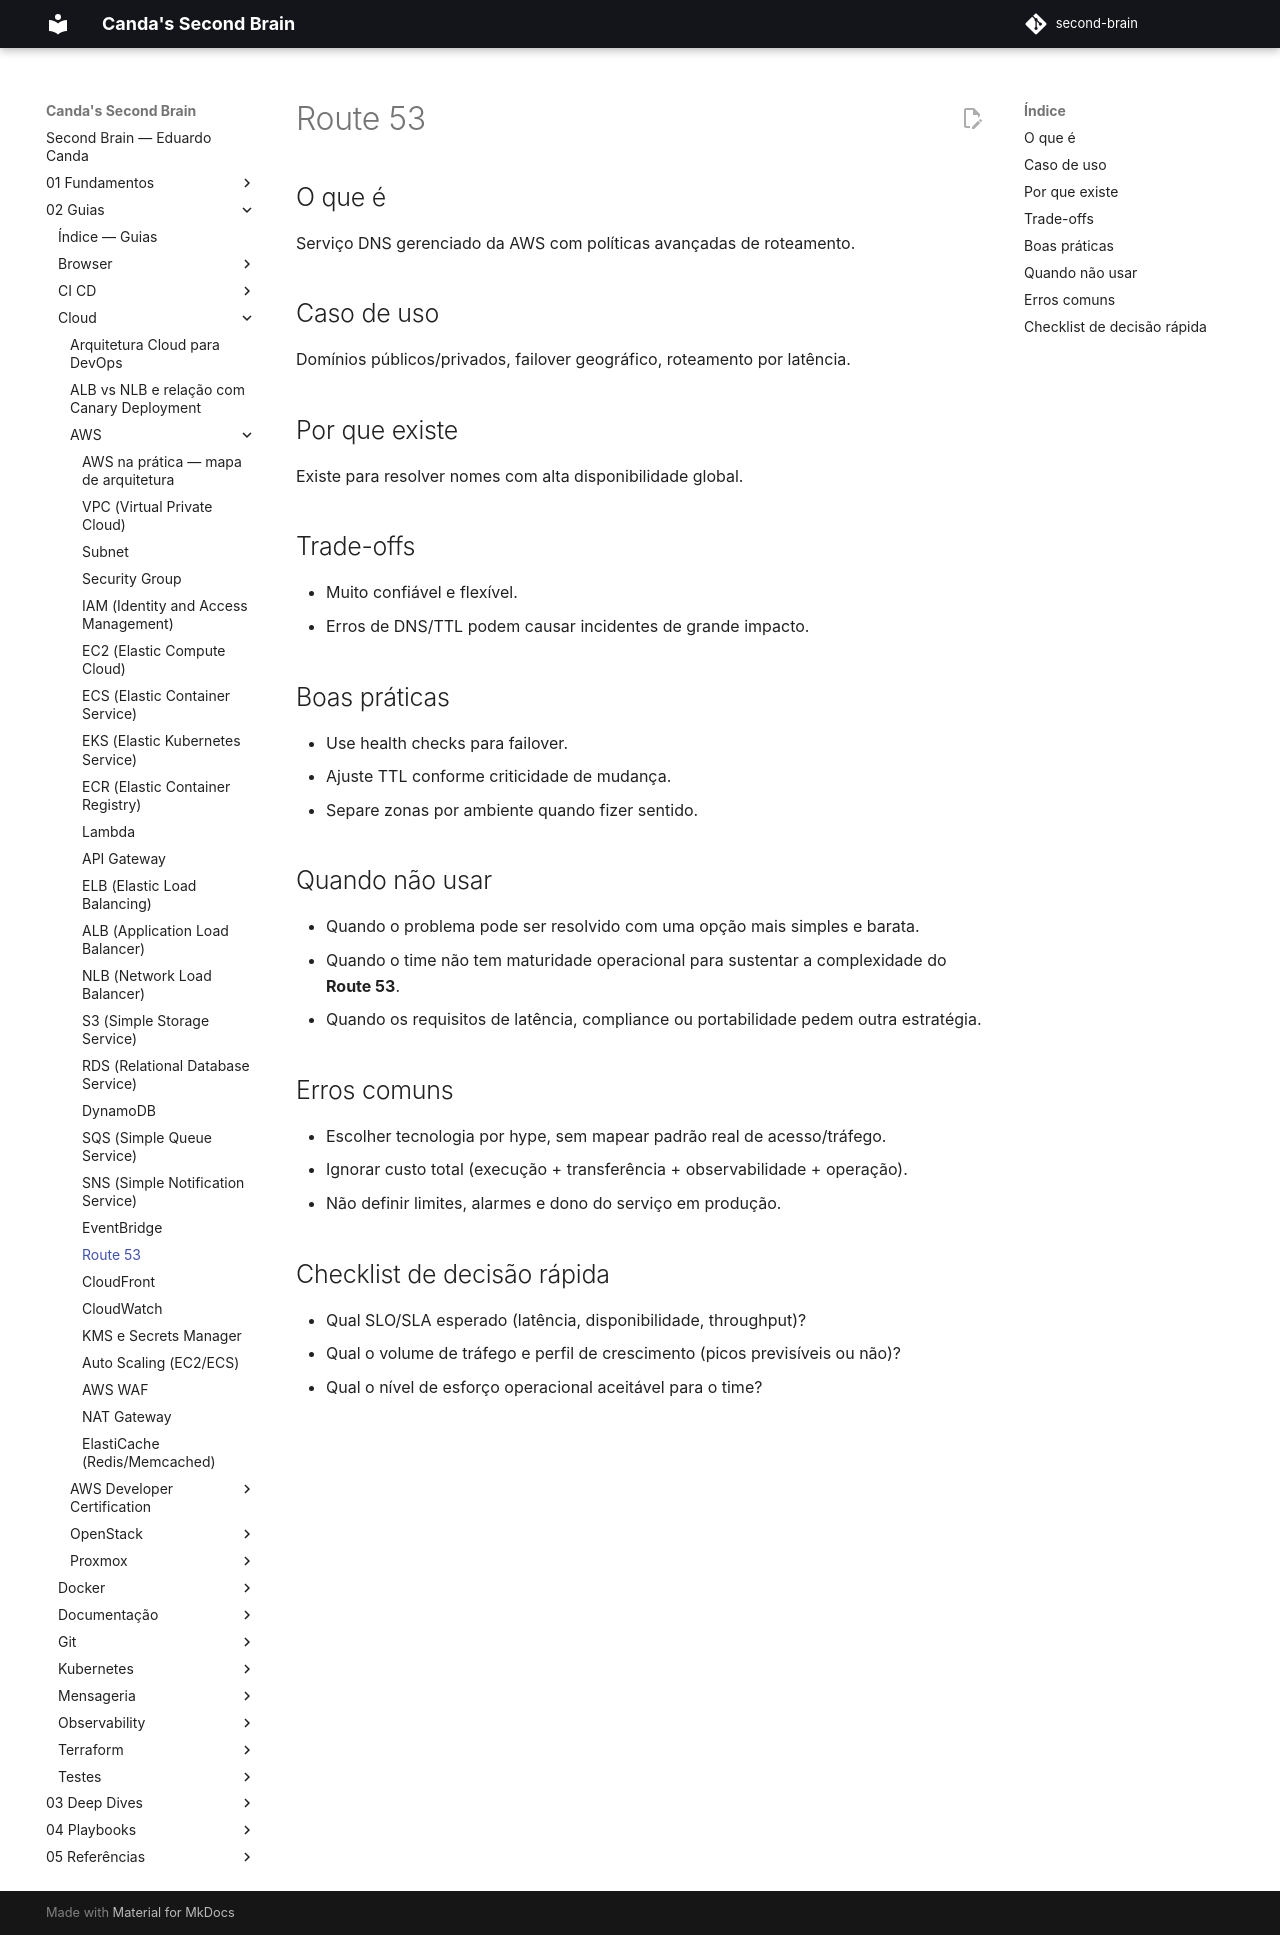

repository: EduardoCanda/second-brain · page: 02 - Guias/Cloud/AWS/20 - Route 53/index.html · generator: mkdocs

# Route 53

## O que é
Serviço DNS gerenciado da AWS com políticas avançadas de roteamento.

## Caso de uso
Domínios públicos/privados, failover geográfico, roteamento por latência.

## Por que existe
Existe para resolver nomes com alta disponibilidade global.

## Trade-offs
- Muito confiável e flexível.
- Erros de DNS/TTL podem causar incidentes de grande impacto.

## Boas práticas
- Use health checks para failover.
- Ajuste TTL conforme criticidade de mudança.
- Separe zonas por ambiente quando fizer sentido.

## Quando não usar
- Quando o problema pode ser resolvido com uma opção mais simples e barata.
- Quando o time não tem maturidade operacional para sustentar a complexidade do **Route 53**.
- Quando os requisitos de latência, compliance ou portabilidade pedem outra estratégia.

## Erros comuns
- Escolher tecnologia por hype, sem mapear padrão real de acesso/tráfego.
- Ignorar custo total (execução + transferência + observabilidade + operação).
- Não definir limites, alarmes e dono do serviço em produção.

## Checklist de decisão rápida
- Qual SLO/SLA esperado (latência, disponibilidade, throughput)?
- Qual o volume de tráfego e perfil de crescimento (picos previsíveis ou não)?
- Qual o nível de esforço operacional aceitável para o time?
